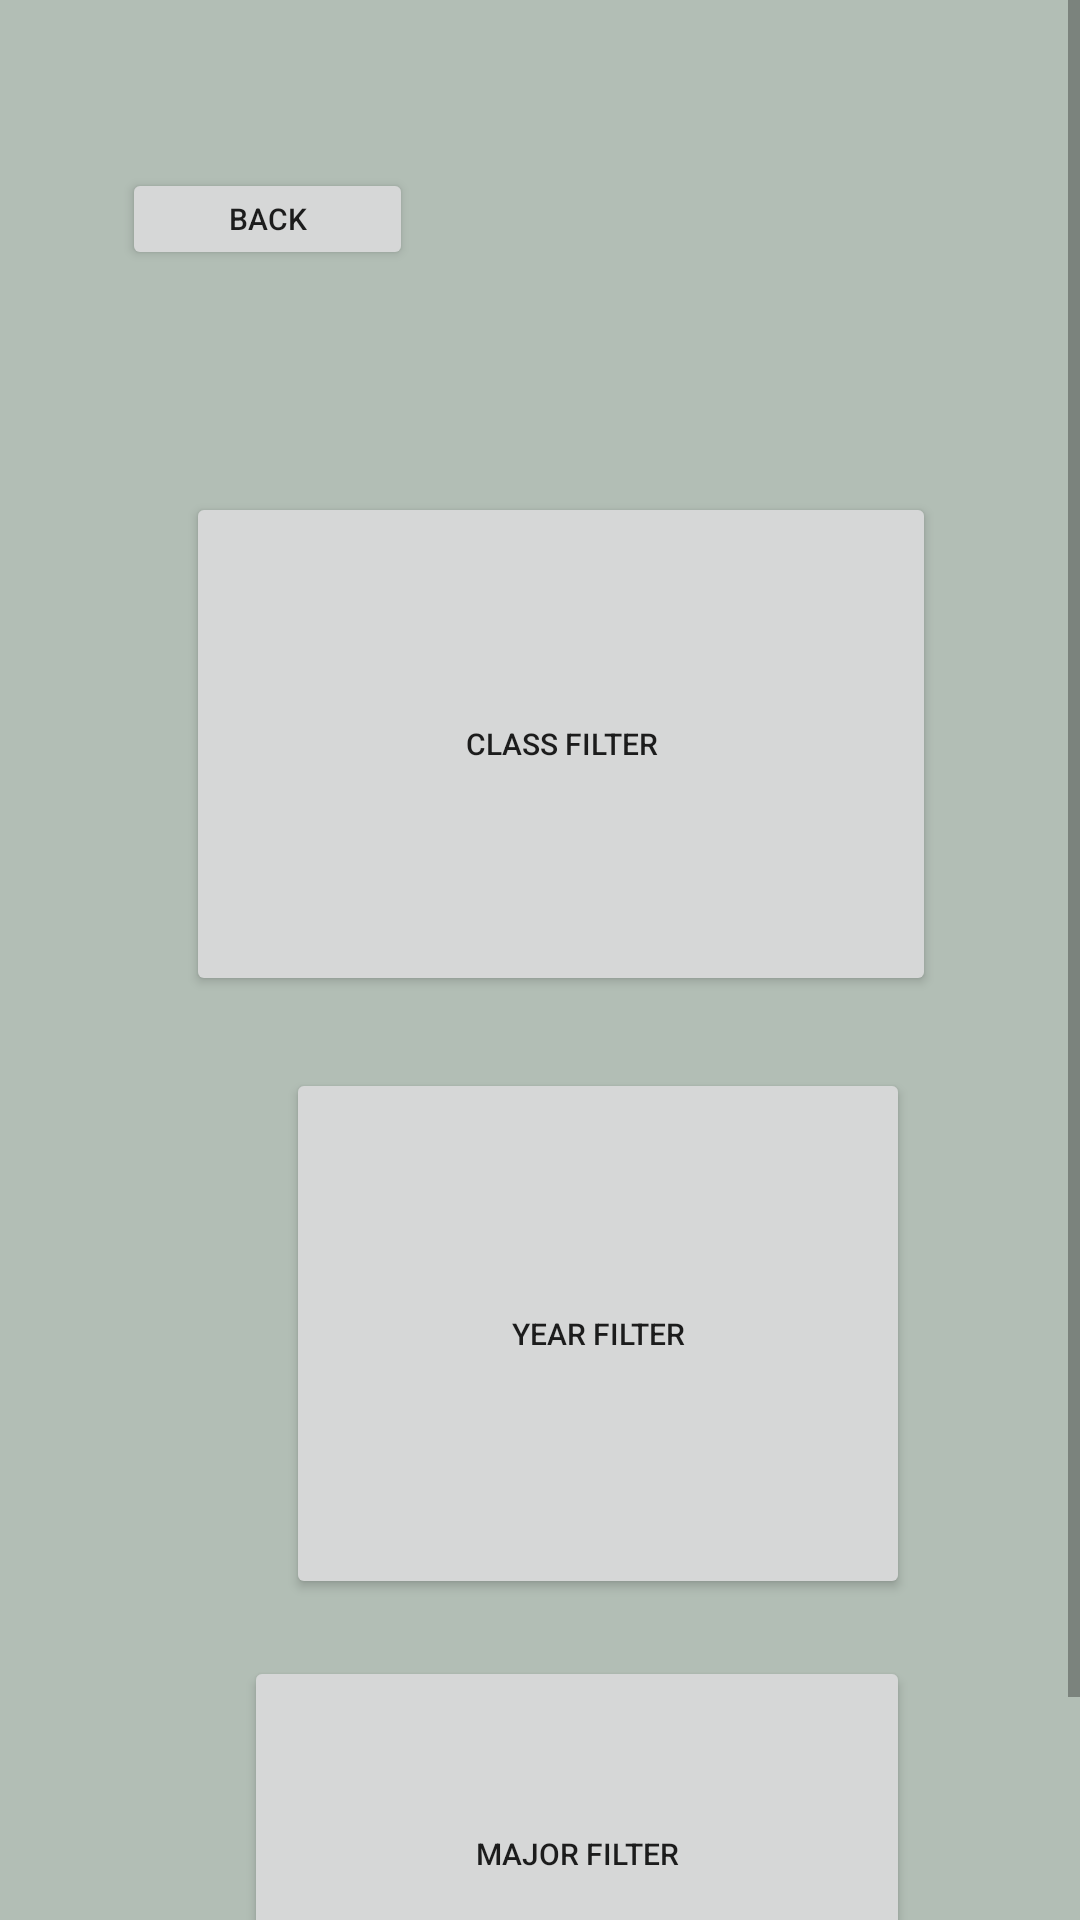

Write the Android layout XML for this screen, with the resource values it uses.
<!-- AndroidManifest.xml: application theme Theme.SchmoodleProto1 -->
<!-- res/layout/fragment_filters.xml -->
<?xml version="1.0" encoding="utf-8"?>
<ScrollView
    xmlns:android="http://schemas.android.com/apk/res/android"
    xmlns:app="http://schemas.android.com/apk/res-auto"
    xmlns:tools="http://schemas.android.com/tools"
    android:layout_width="match_parent"
    android:layout_height="match_parent"
    android:background="#b2beb5"
    tools:context=".View.HomepageFragment">

    <androidx.constraintlayout.widget.ConstraintLayout
        android:layout_width="match_parent"
        android:layout_height="match_parent"
        android:padding="40dp">


        <Button
            android:id="@+id/backf"
            android:layout_width="97dp"
            android:layout_height="34dp"
            android:layout_marginTop="16dp"
            android:text="Back"
            android:textSize="10sp"
            app:layout_constraintEnd_toEndOf="parent"
            app:layout_constraintHorizontal_bias="0.003"
            app:layout_constraintStart_toStartOf="parent"
            app:layout_constraintTop_toTopOf="parent" />

        <Button
            android:id="@+id/yearf"
            android:layout_width="208dp"
            android:layout_height="177dp"
            android:layout_marginTop="316dp"
            android:text="Year Filter"
            android:textSize="10sp"
            app:layout_constraintEnd_toEndOf="parent"
            app:layout_constraintHorizontal_bias="0.767"
            app:layout_constraintStart_toStartOf="parent"
            app:layout_constraintTop_toTopOf="parent" />

        <Button
            android:id="@+id/majorf"
            android:layout_width="222dp"
            android:layout_height="132dp"
            android:layout_marginTop="512dp"
            android:text="Major Filter"
            android:textSize="10sp"
            app:layout_constraintEnd_toEndOf="parent"
            app:layout_constraintHorizontal_bias="0.714"
            app:layout_constraintStart_toStartOf="parent"
            app:layout_constraintTop_toTopOf="parent" />

        <Button
            android:id="@+id/classf"
            android:layout_width="250dp"
            android:layout_height="168dp"
            android:layout_marginTop="124dp"
            android:text="Class Filter"
            android:textSize="10sp"
            app:layout_constraintEnd_toEndOf="parent"
            app:layout_constraintHorizontal_bias="0.732"
            app:layout_constraintStart_toStartOf="parent"
            app:layout_constraintTop_toTopOf="parent" />

    </androidx.constraintlayout.widget.ConstraintLayout>

</ScrollView>
<!-- resources referenced by this layout -->
<resources>
  <style name="Theme.SchmoodleProto1" parent="Theme.MaterialComponents.DayNight.NoActionBar">
          
          <item name="colorPrimary">@color/teal_700</item>
          <item name="colorPrimaryVariant">@color/purple_700</item>
          <item name="colorOnPrimary">@color/white</item>
          
          <item name="colorSecondary">@color/teal_200</item>
          <item name="colorSecondaryVariant">@color/teal_700</item>
          <item name="colorOnSecondary">@color/black</item>
          
          <item name="android:statusBarColor" tools:targetApi="l">?attr/colorPrimaryVariant</item>
          
      </style>
  <!-- not gathered from this repository: default colours our renderer supplied (Android Studio template values) -->
  <color name="purple_700">#FF3700B3</color>
  <color name="teal_200">#FF03DAC5</color>
  <color name="teal_700">#FF018786</color>
  <color name="black">#FF000000</color>
  <color name="white">#FFFFFFFF</color>
</resources>
